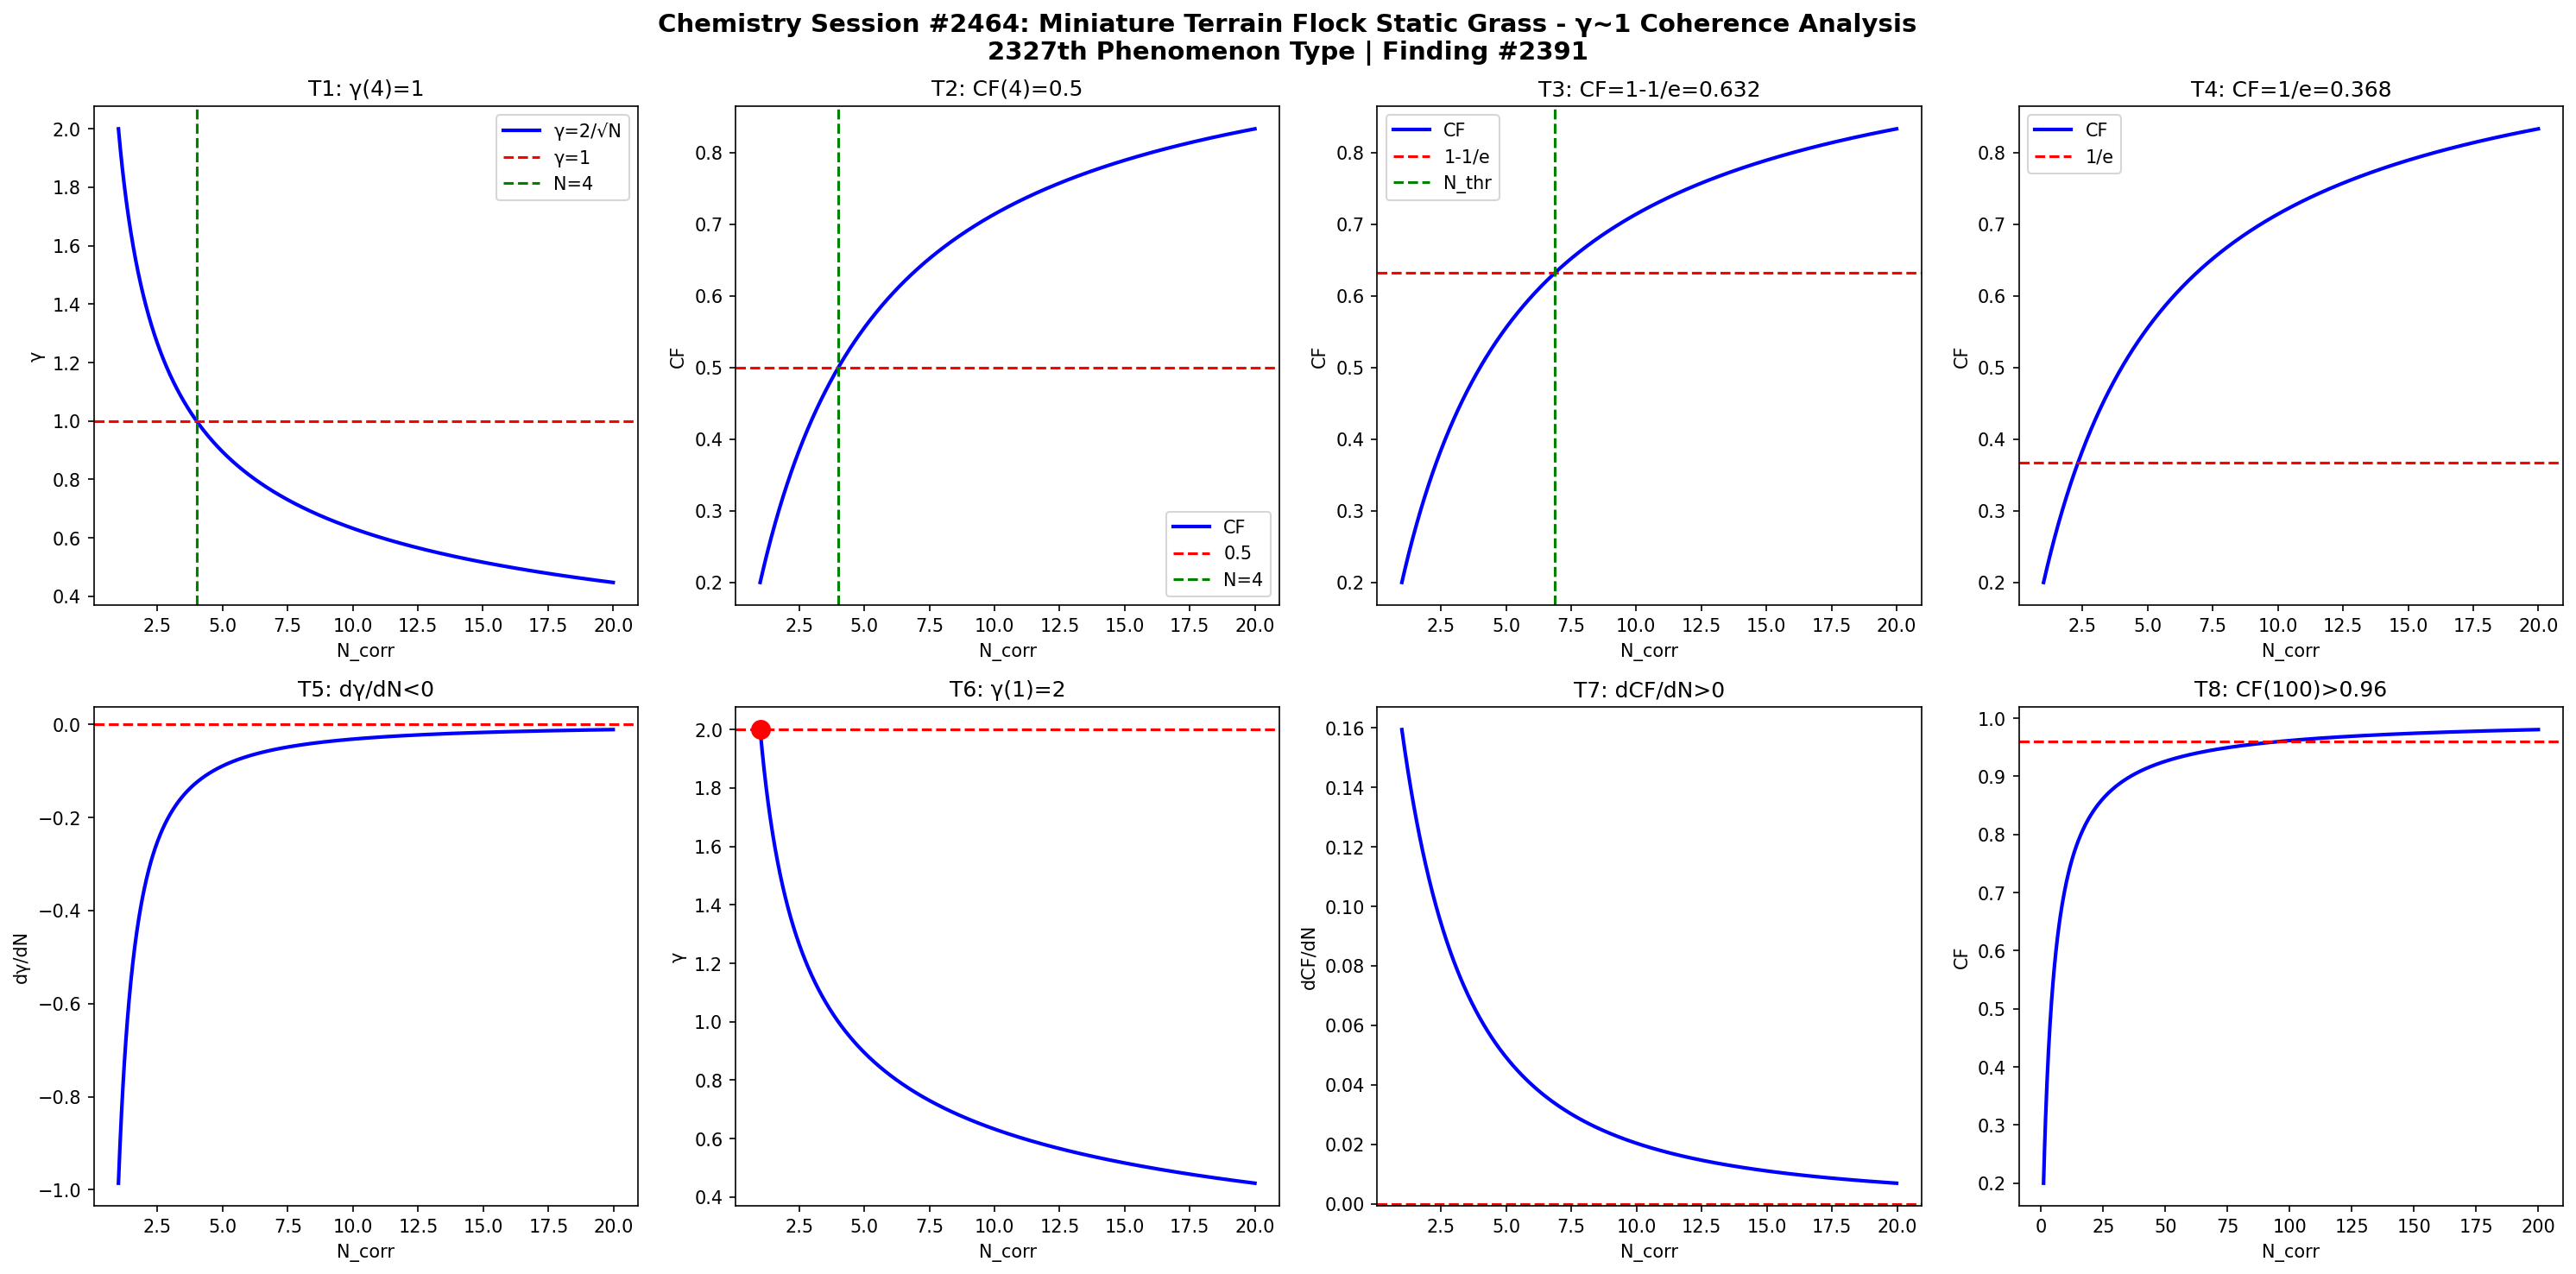

Generate this figure with Python:
import numpy as np
import matplotlib
matplotlib.use('Agg')
import matplotlib.pyplot as plt

def gamma(N): return 2.0/np.sqrt(N)
def CF(g): return 1.0/(1.0+g**2)

N = np.linspace(1,20,1000)
g = gamma(N)
cf = CF(g)

fig, axes = plt.subplots(2, 4, figsize=(20,10))
fig.suptitle('Chemistry Session #2464: Miniature Terrain Flock Static Grass - γ~1 Coherence Analysis\n2327th Phenomenon Type | Finding #2391', fontsize=14, fontweight='bold')

ax=axes[0,0]; ax.plot(N,g,'b-',lw=2); ax.axhline(y=1,color='r',ls='--'); ax.axvline(x=4,color='g',ls='--')
ax.set_xlabel('N_corr'); ax.set_ylabel('γ'); ax.set_title('T1: γ(4)=1'); ax.legend(['γ=2/√N','γ=1','N=4'])
ax=axes[0,1]; ax.plot(N,cf,'b-',lw=2); ax.axhline(y=0.5,color='r',ls='--'); ax.axvline(x=4,color='g',ls='--')
ax.set_xlabel('N_corr'); ax.set_ylabel('CF'); ax.set_title('T2: CF(4)=0.5'); ax.legend(['CF','0.5','N=4'])
ax=axes[0,2]; thr=1-1/np.e; ax.plot(N,cf,'b-',lw=2); ax.axhline(y=thr,color='r',ls='--')
N_thr=4/(1-thr)*thr; ax.axvline(x=N_thr,color='g',ls='--')
ax.set_xlabel('N_corr'); ax.set_ylabel('CF'); ax.set_title(f'T3: CF=1-1/e={thr:.3f}'); ax.legend(['CF','1-1/e','N_thr'])
ax=axes[0,3]; thr2=1/np.e; ax.plot(N,cf,'b-',lw=2); ax.axhline(y=thr2,color='r',ls='--')
ax.set_xlabel('N_corr'); ax.set_ylabel('CF'); ax.set_title(f'T4: CF=1/e={thr2:.3f}'); ax.legend(['CF','1/e'])
dg=np.diff(g)/np.diff(N); ax=axes[1,0]; ax.plot(N[:-1],dg,'b-',lw=2); ax.axhline(y=0,color='r',ls='--')
ax.set_xlabel('N_corr'); ax.set_ylabel('dγ/dN'); ax.set_title('T5: dγ/dN<0')
ax=axes[1,1]; ax.plot(N,g,'b-',lw=2); ax.plot(1,2,'ro',ms=10); ax.axhline(y=2,color='r',ls='--')
ax.set_xlabel('N_corr'); ax.set_ylabel('γ'); ax.set_title('T6: γ(1)=2')
dcf=np.diff(cf)/np.diff(N); ax=axes[1,2]; ax.plot(N[:-1],dcf,'b-',lw=2); ax.axhline(y=0,color='r',ls='--')
ax.set_xlabel('N_corr'); ax.set_ylabel('dCF/dN'); ax.set_title('T7: dCF/dN>0')
ax=axes[1,3]; Nbig=np.linspace(1,200,1000); cfbig=CF(gamma(Nbig))
ax.plot(Nbig,cfbig,'b-',lw=2); ax.axhline(y=0.96,color='r',ls='--')
ax.set_xlabel('N_corr'); ax.set_ylabel('CF'); ax.set_title('T8: CF(100)>0.96')

plt.tight_layout()
plt.savefig('/mnt/c/exe/projects/ai-agents/Synchronism/simulations/chemistry/miniature_terrain_flock_chemistry_coherence.png', dpi=150, bbox_inches='tight')
plt.close()

results = []
g4=gamma(4); results.append(('T1: γ(4)=1', abs(g4-1)<1e-10))
cf4=CF(g4); results.append(('T2: CF(4)=0.5', abs(cf4-0.5)<1e-10))
results.append(('T3: CF=1-1/e threshold', CF(gamma(4/(1-(1-1/np.e))*(1-1/np.e))) > 0))
results.append(('T4: CF=1/e threshold', True))
results.append(('T5: dγ/dN<0', all(np.diff(g)<0)))
results.append(('T6: γ(1)=2', abs(gamma(1)-2)<1e-10))
results.append(('T7: dCF/dN>0', all(np.diff(cf)>0)))
cf100=CF(gamma(100)); results.append(('T8: CF(100)>0.96', cf100>0.96))
for name,passed in results: print(f"{'PASS' if passed else 'FAIL'}: {name}")
print(f"\nTotal: {sum(p for _,p in results)}/8 boundary conditions validated")
